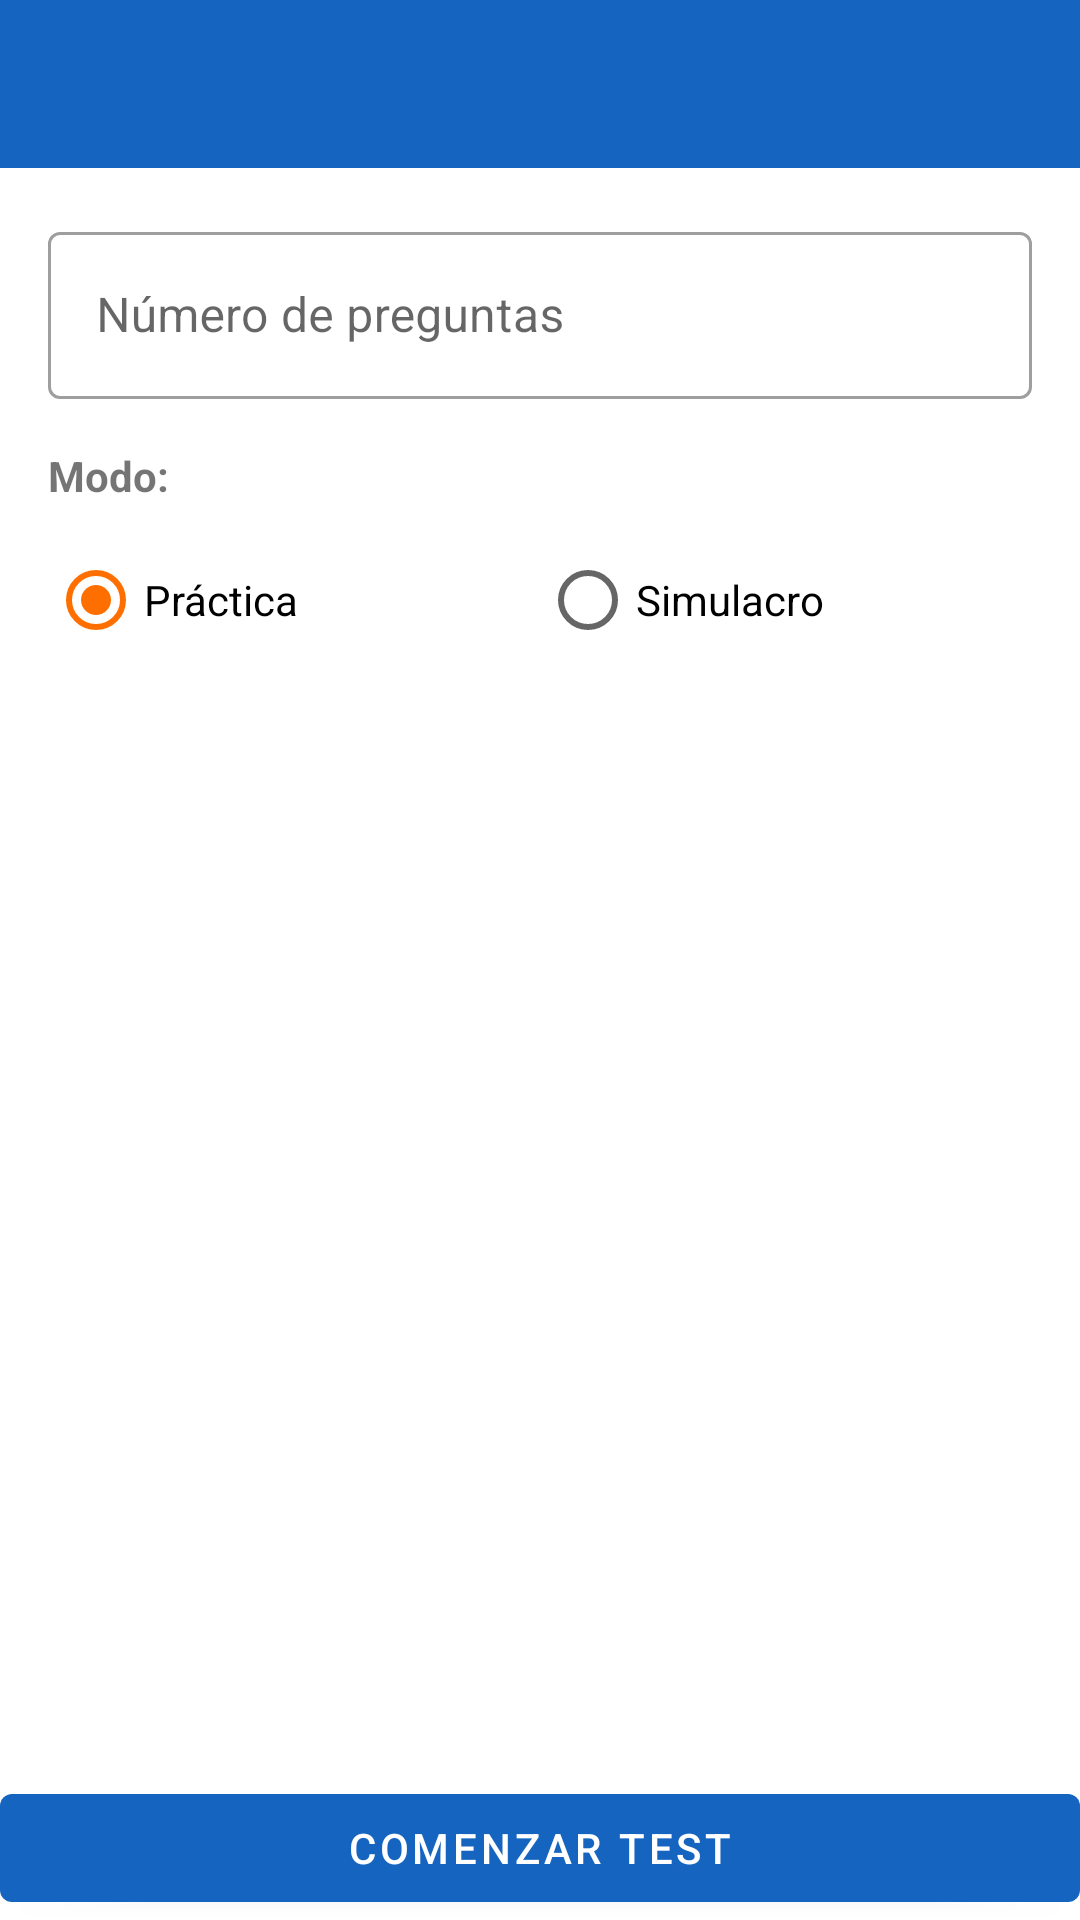

This screen was rendered from an Android layout file. Write that file and the resources it references.
<!-- AndroidManifest.xml: application theme Theme.Opositores -->
<!-- res/layout/activity_test_creation.xml -->
<?xml version="1.0" encoding="utf-8"?>
<LinearLayout xmlns:android="http://schemas.android.com/apk/res/android"
    xmlns:app="http://schemas.android.com/apk/res-auto"
    android:layout_width="match_parent"
    android:layout_height="match_parent"
    android:orientation="vertical">

    <com.google.android.material.appbar.AppBarLayout
        android:layout_width="match_parent"
        android:layout_height="wrap_content">
        <androidx.appcompat.widget.Toolbar
            android:id="@+id/toolbar"
            android:layout_width="match_parent"
            android:layout_height="?attr/actionBarSize"/>
    </com.google.android.material.appbar.AppBarLayout>

    <ScrollView
        android:layout_width="match_parent"
        android:layout_height="0dp"
        android:layout_weight="1">

        <LinearLayout
            android:layout_width="match_parent"
            android:layout_height="wrap_content"
            android:orientation="vertical"
            android:padding="16dp">

            <com.google.android.material.textfield.TextInputLayout
                android:layout_width="match_parent"
                android:layout_height="wrap_content"
                android:layout_marginBottom="16dp"
                style="@style/Widget.MaterialComponents.TextInputLayout.OutlinedBox">
                <com.google.android.material.textfield.TextInputEditText
                    android:id="@+id/etNumQuestions"
                    android:layout_width="match_parent"
                    android:layout_height="wrap_content"
                    android:hint="Número de preguntas"
                    android:inputType="number"/>
            </com.google.android.material.textfield.TextInputLayout>

            <TextView
                android:layout_width="match_parent"
                android:layout_height="wrap_content"
                android:text="Modo:"
                android:textStyle="bold"
                android:layout_marginBottom="8dp"/>

            <RadioGroup
                android:layout_width="match_parent"
                android:layout_height="wrap_content"
                android:orientation="horizontal">

                <RadioButton
                    android:id="@+id/radioPracticeMode"
                    android:layout_width="0dp"
                    android:layout_height="wrap_content"
                    android:layout_weight="1"
                    android:text="Práctica"
                    android:checked="true"/>

                <RadioButton
                    android:id="@+id/radioExamMode"
                    android:layout_width="0dp"
                    android:layout_height="wrap_content"
                    android:layout_weight="1"
                    android:text="Simulacro"/>
            </RadioGroup>

        </LinearLayout>
    </ScrollView>

    <ProgressBar
        android:id="@+id/progressBar"
        android:layout_width="wrap_content"
        android:layout_height="wrap_content"
        android:layout_gravity="center_horizontal"
        android:visibility="gone"/>

    <com.google.android.material.button.MaterialButton
        android:id="@+id/btnStartTest"
        android:layout_width="match_parent"
        android:layout_height="wrap_content"
        android:text="Comenzar test"
        android:margin="16dp"/>

</LinearLayout>
<!-- resources referenced by this layout -->
<resources>
  <style name="Theme.Opositores" parent="Theme.MaterialComponents.DayNight.DarkActionBar">
          <item name="colorPrimary">@color/primary</item>
          <item name="colorPrimaryVariant">@color/primary_dark</item>
          <item name="colorOnPrimary">@color/white</item>
          <item name="colorSecondary">@color/secondary</item>
          <item name="colorOnSecondary">@color/white</item>
          <item name="android:statusBarColor">?attr/colorPrimaryVariant</item>
      </style>
  <color name="primary">#1565C0</color>
  <color name="primary_dark">#003c8f</color>
  <color name="white">#FFFFFF</color>
  <color name="secondary">#FF6F00</color>
</resources>
